Photos from the image-classification dataset "data" in the GitHub repository golden-com/Golden_Detect_Anemic. Its 2 classes are: anemia, no anemia.

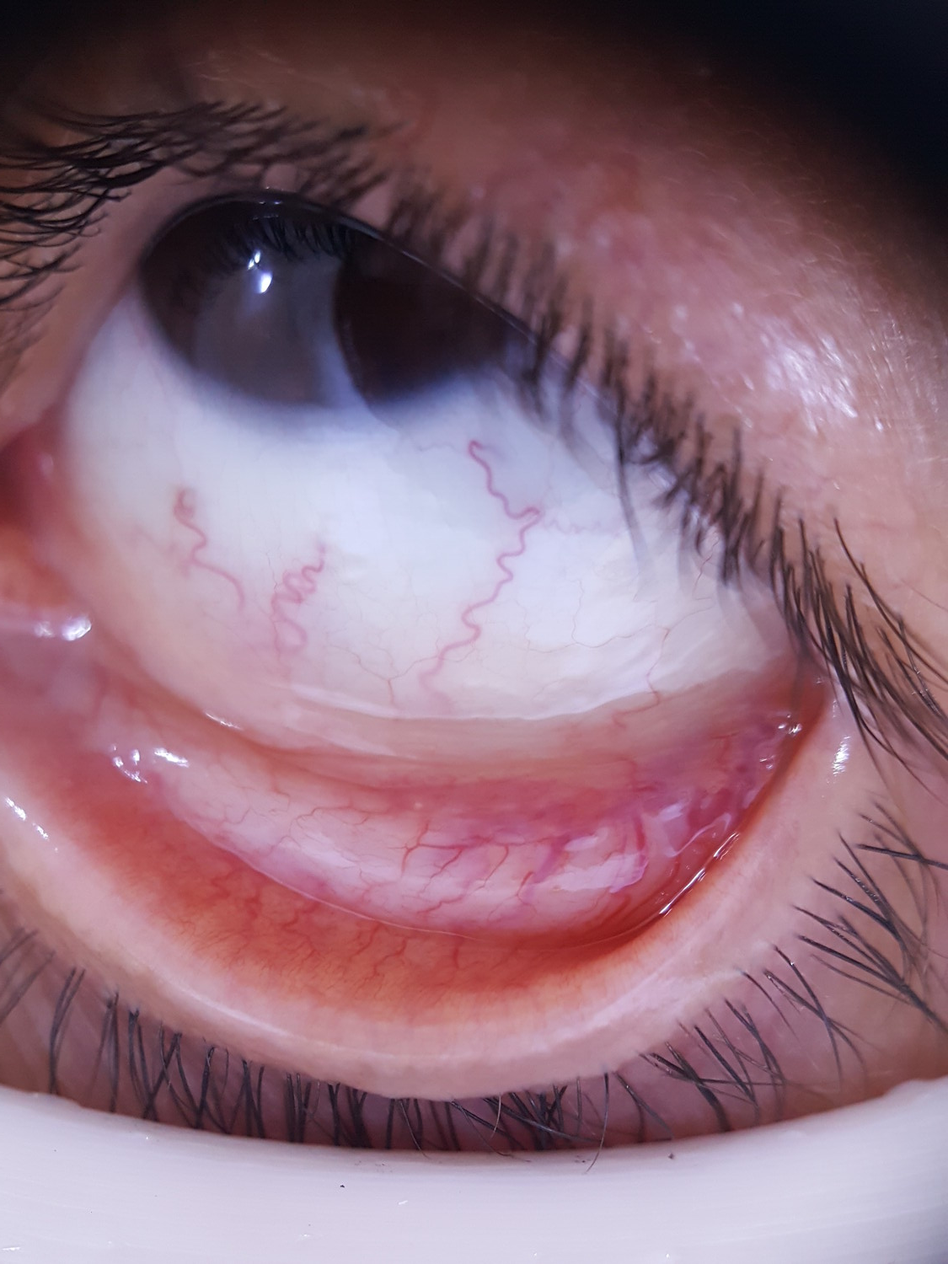
Label: no anemia

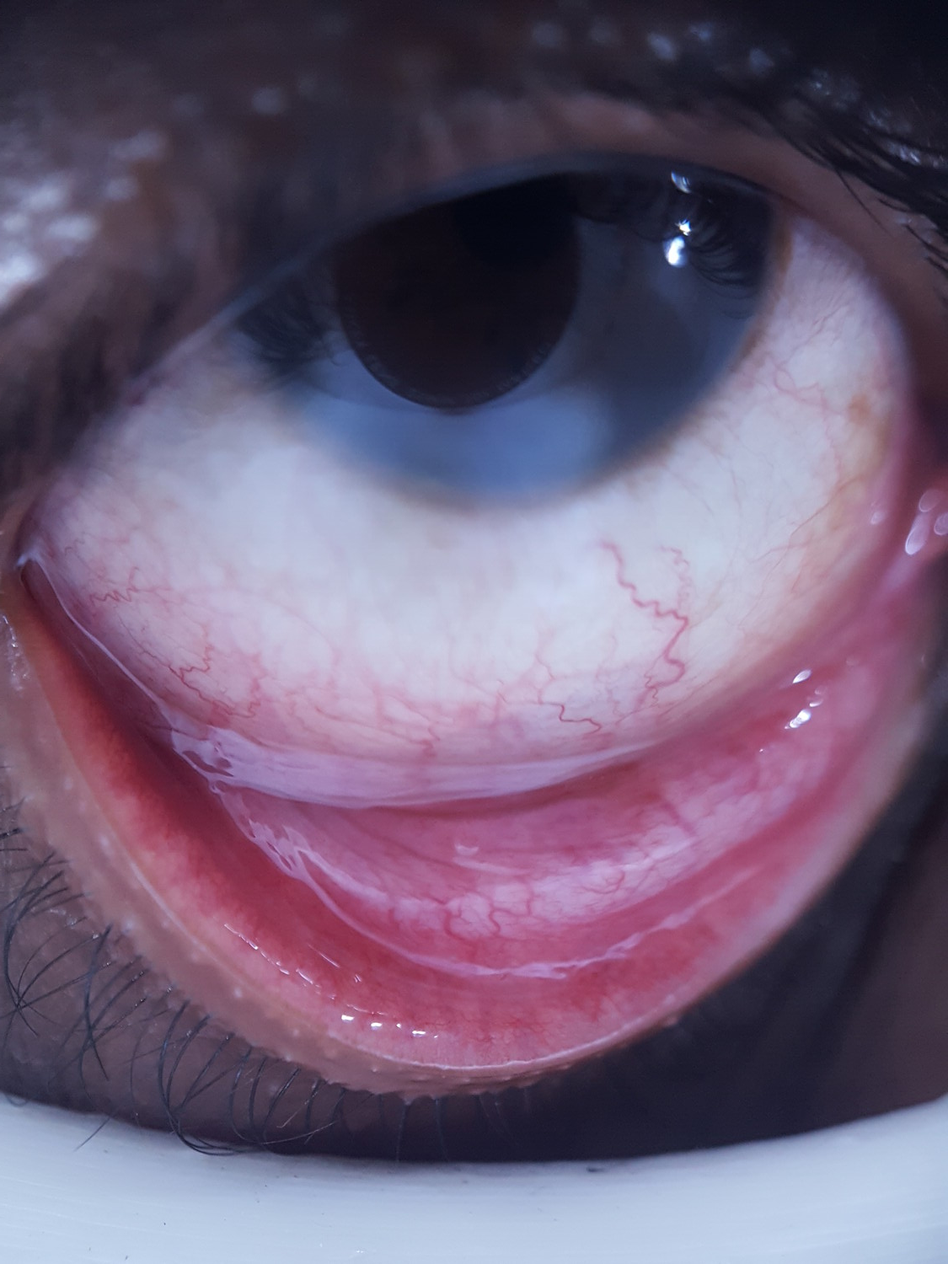
Label: no anemia

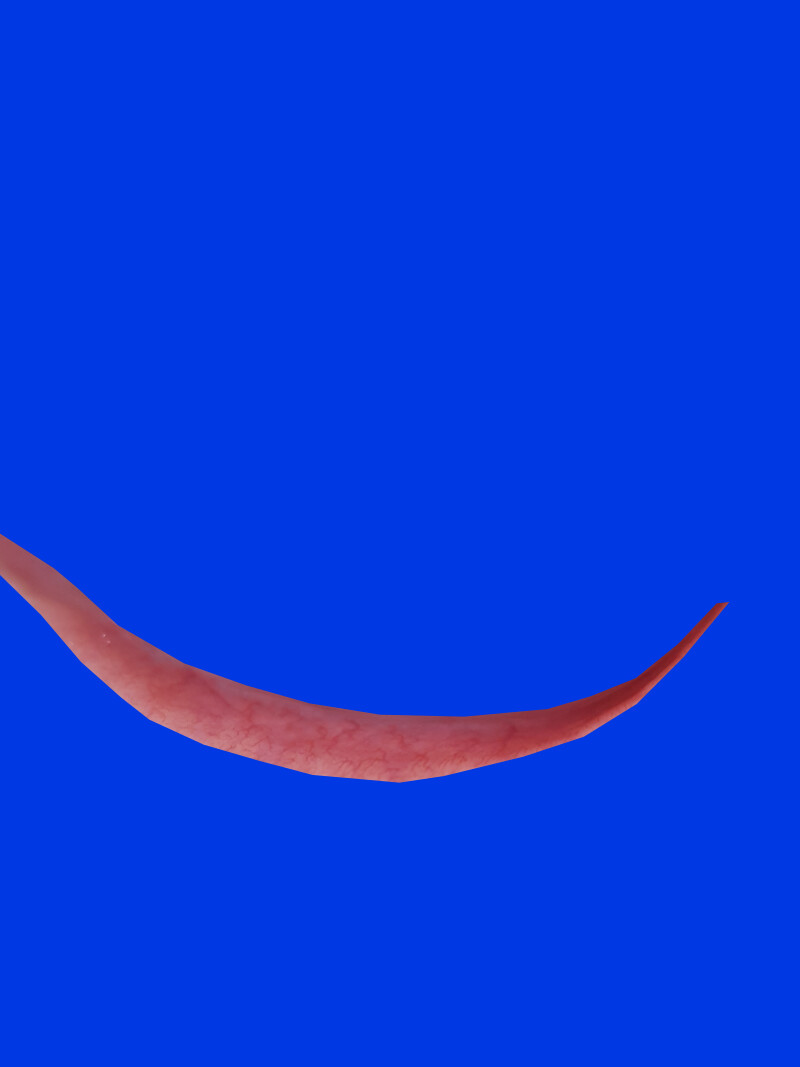
Label: no anemia

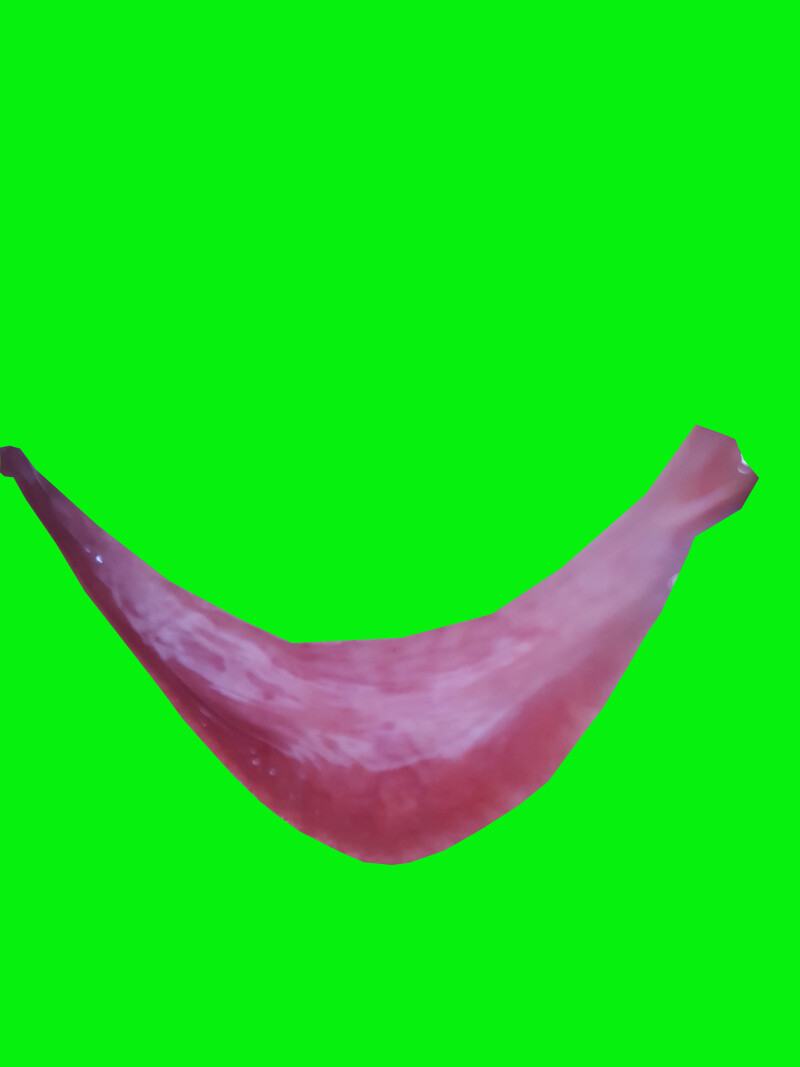
Label: anemia

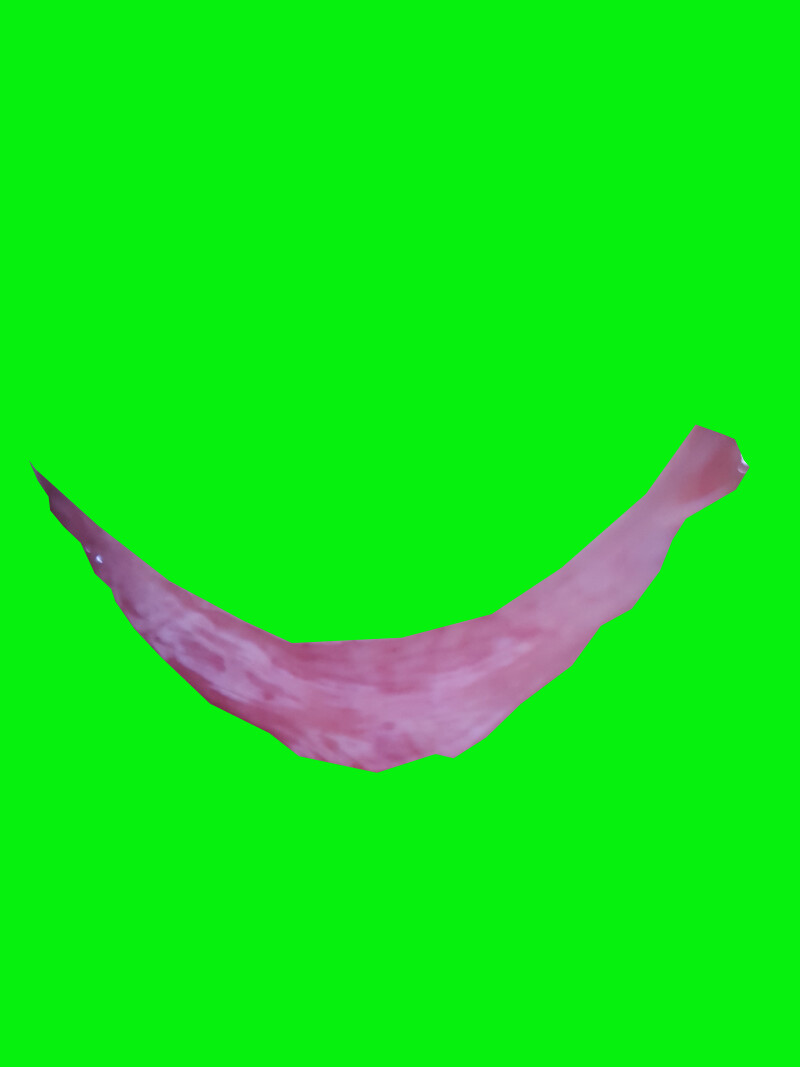
Label: anemia

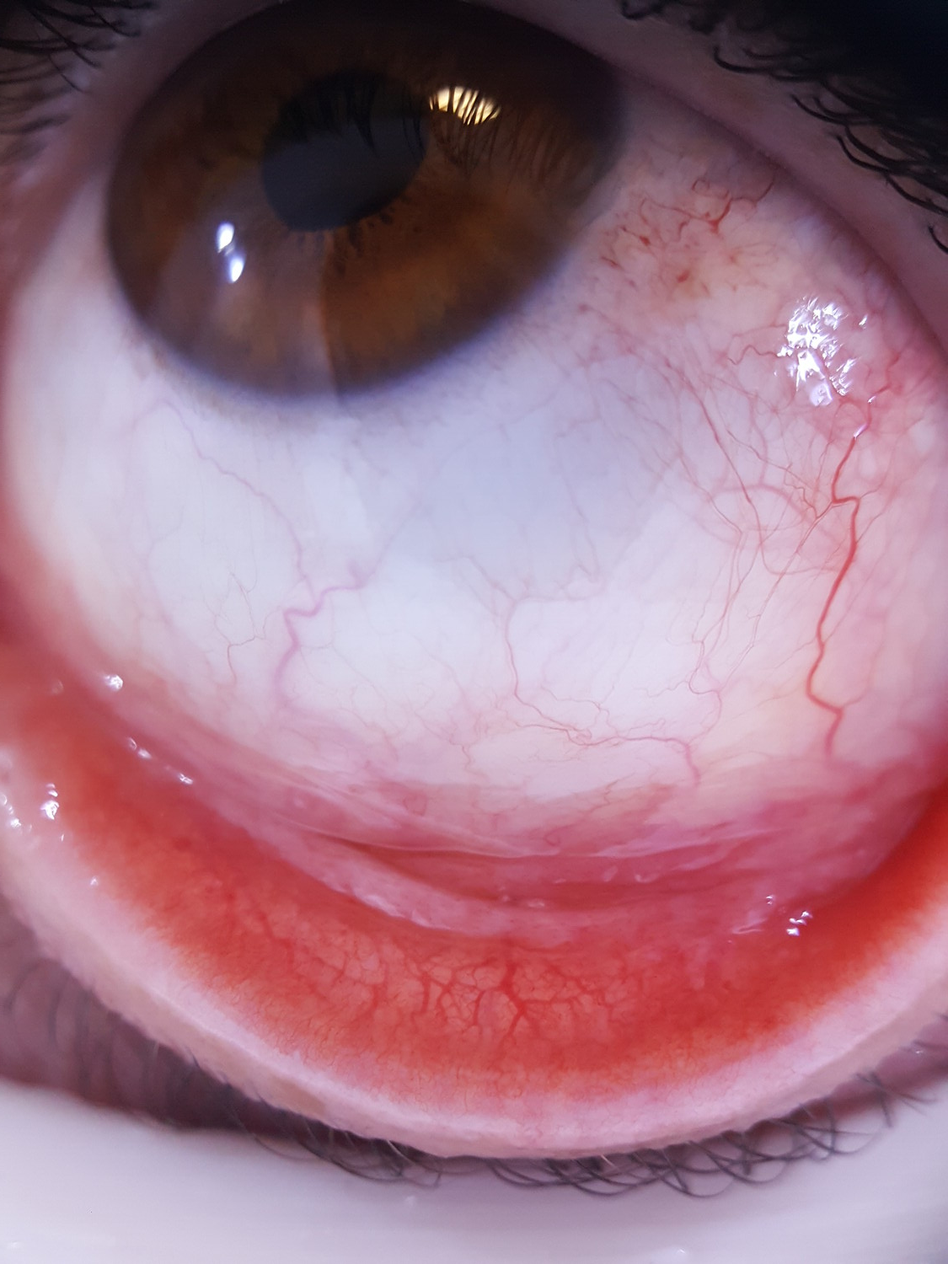
Label: no anemia
